Image classification data set "images" (Saki-Hashimoto/Recicippe2 on GitHub). Class labels (22): bacon, bakon, broccoli, carott, chicken, daikon radish, eggplant, enoki mushroom, eringi, green onion, green pepper, hikiniku, maitake mushroom, moyashi, onion, pork, pumpkin, saba, salmon, simeji, tofu, tomato.

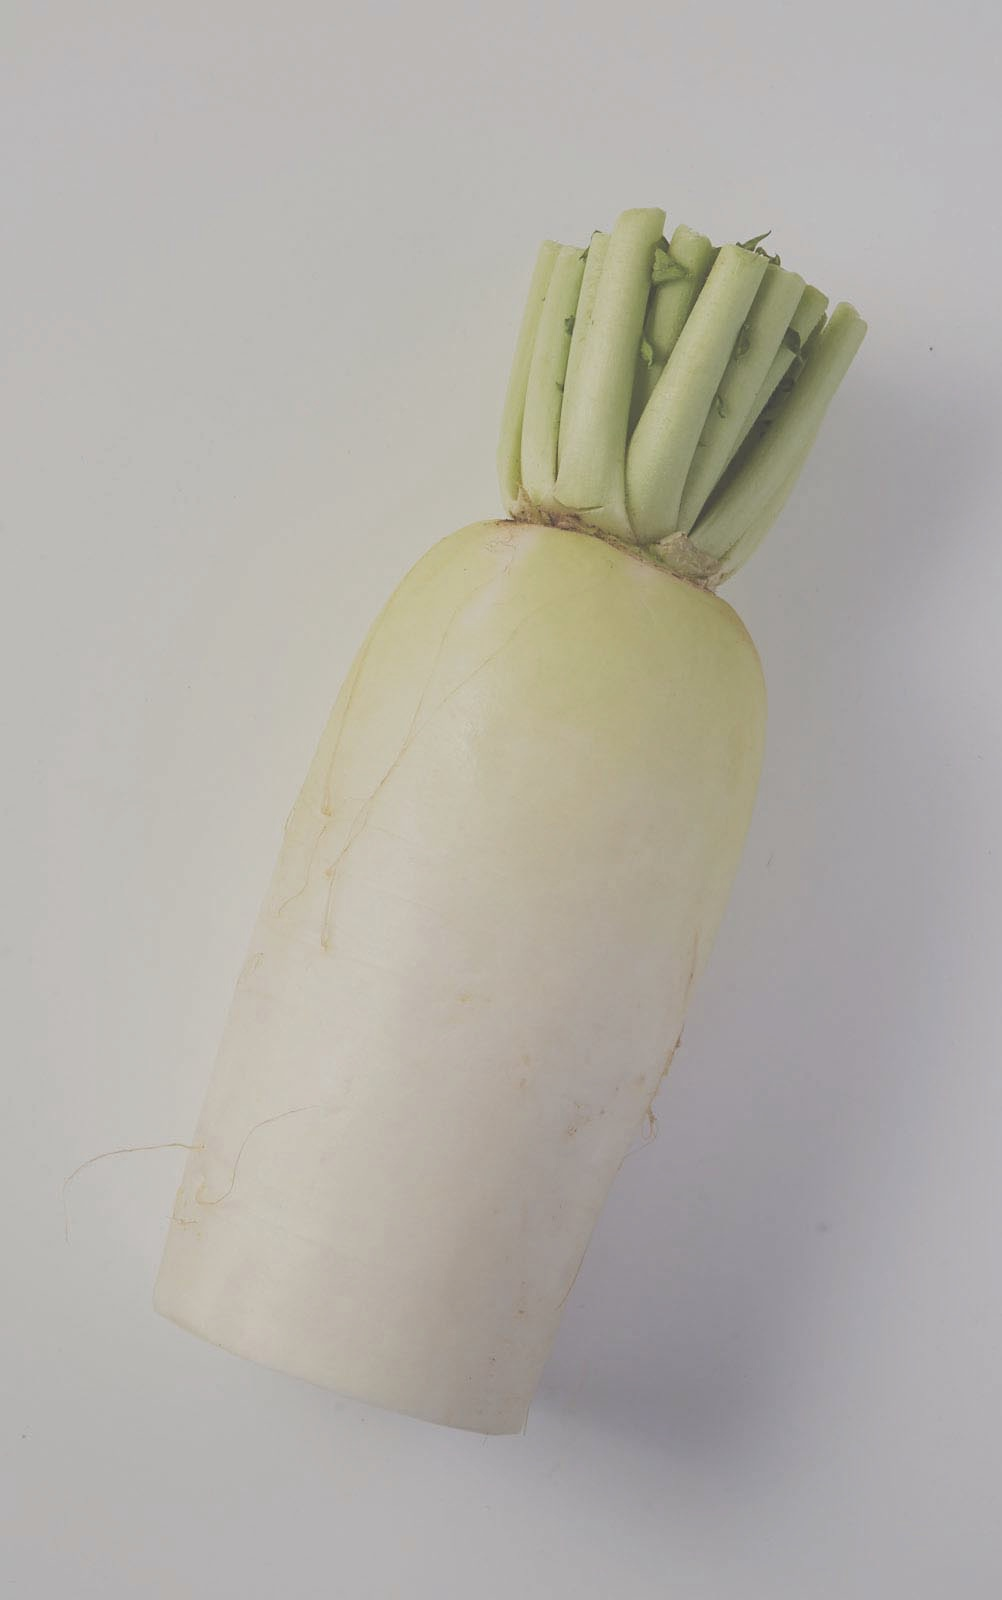
Label: daikon radish

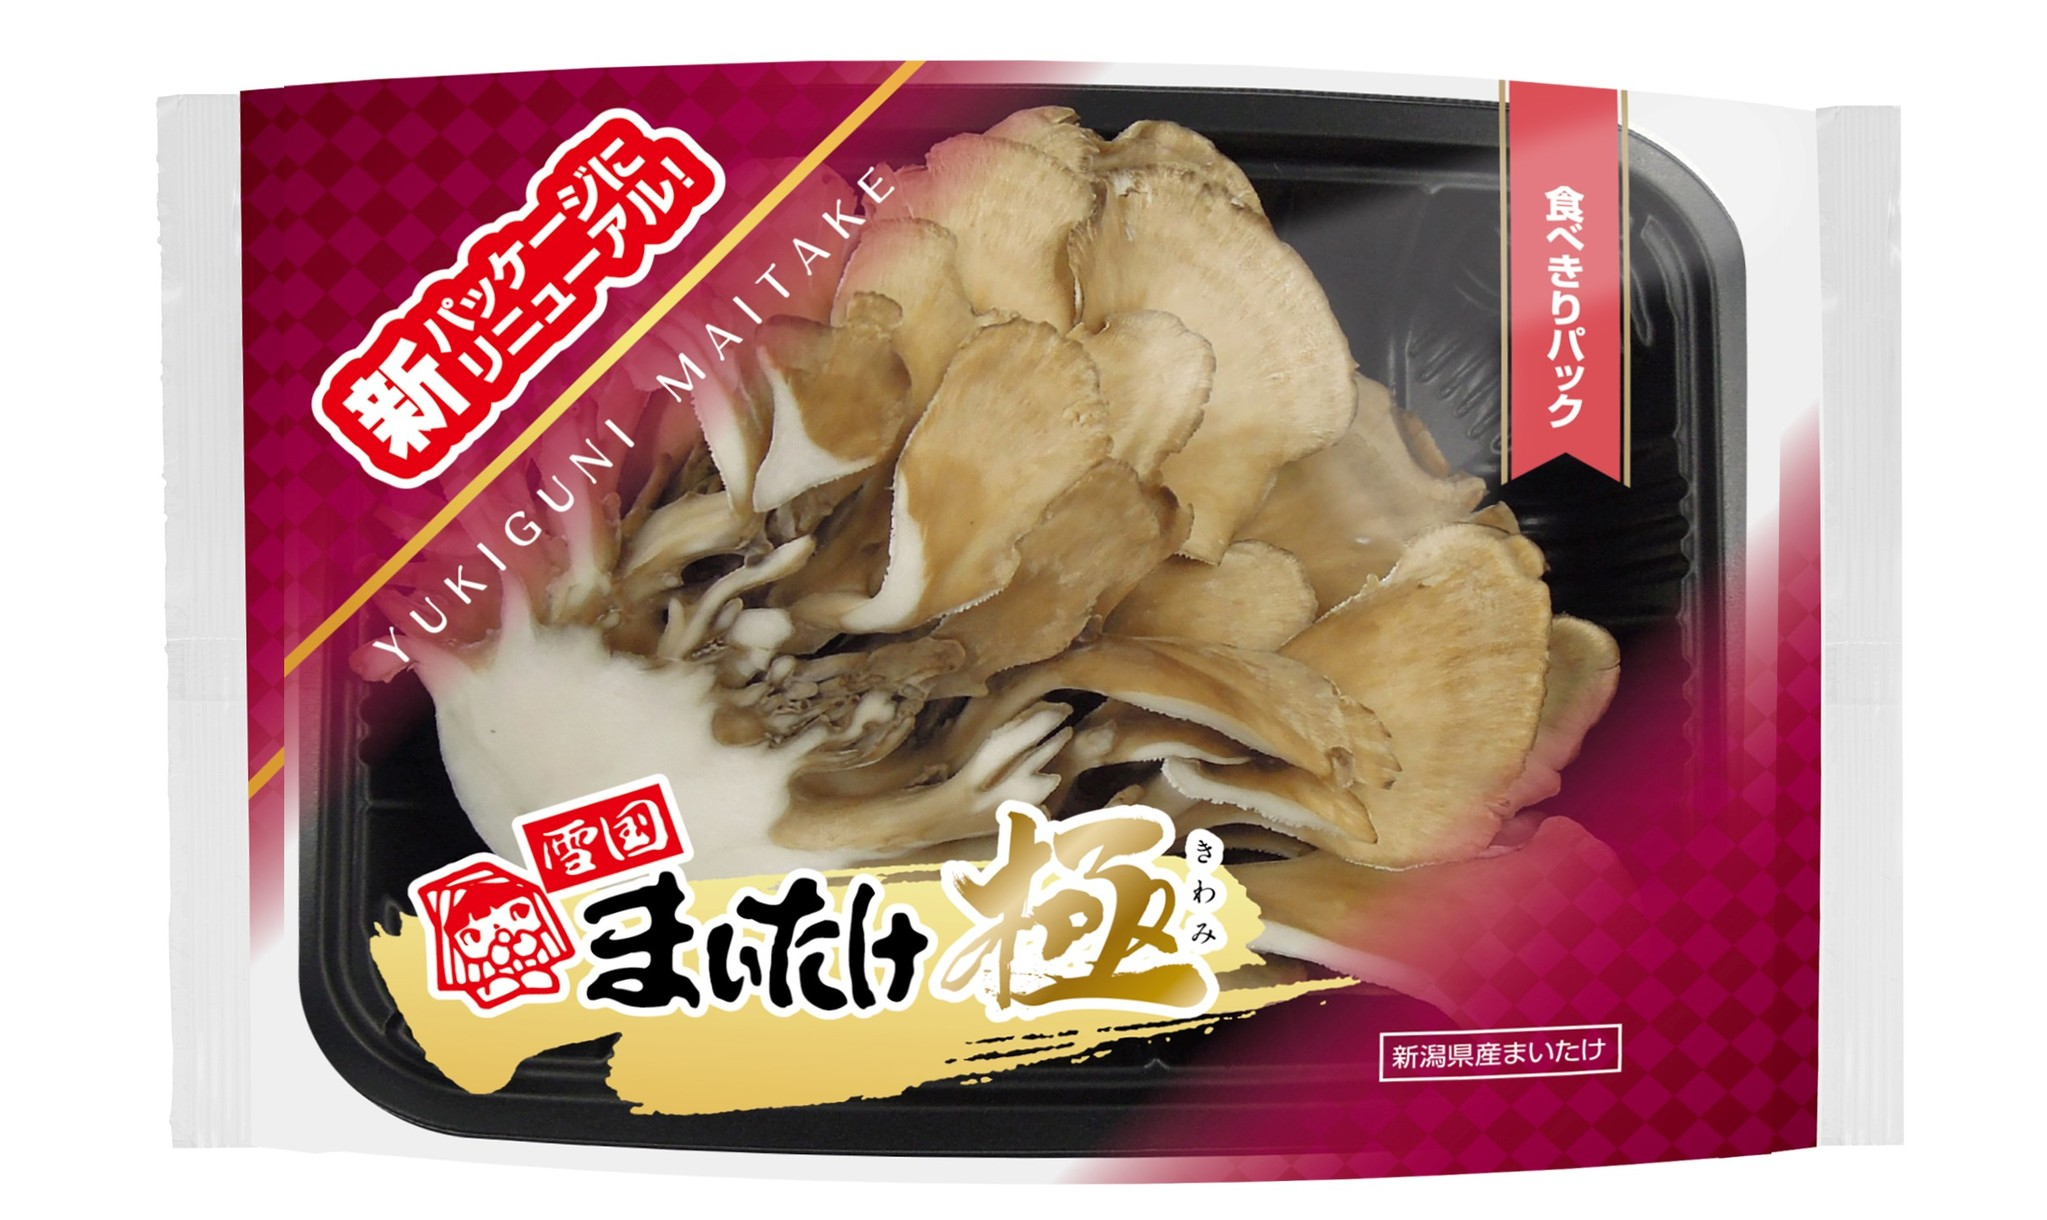
Label: maitake mushroom

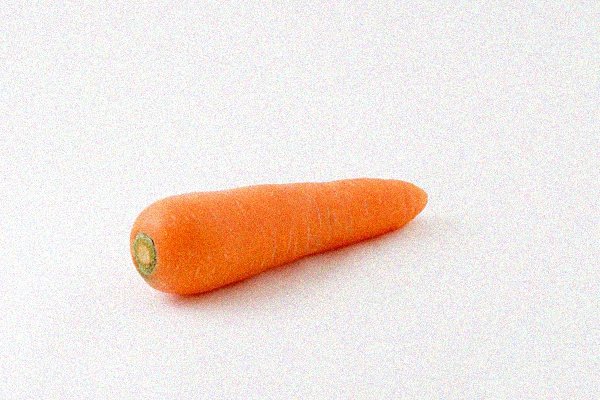
Label: carott

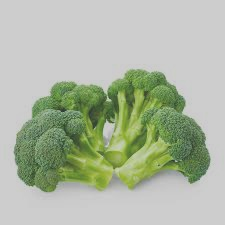
Label: broccoli

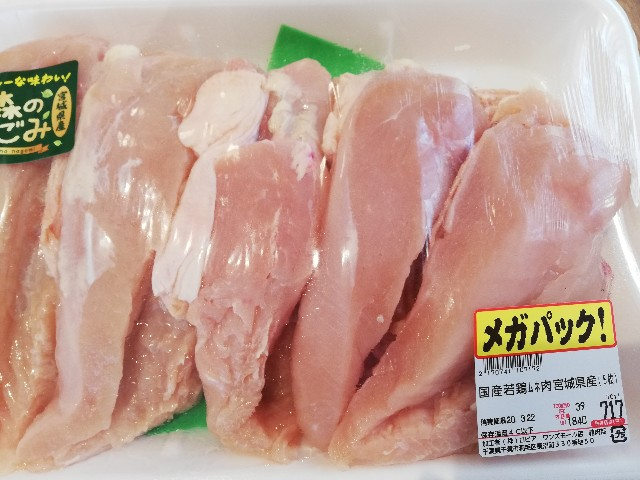
Label: chicken

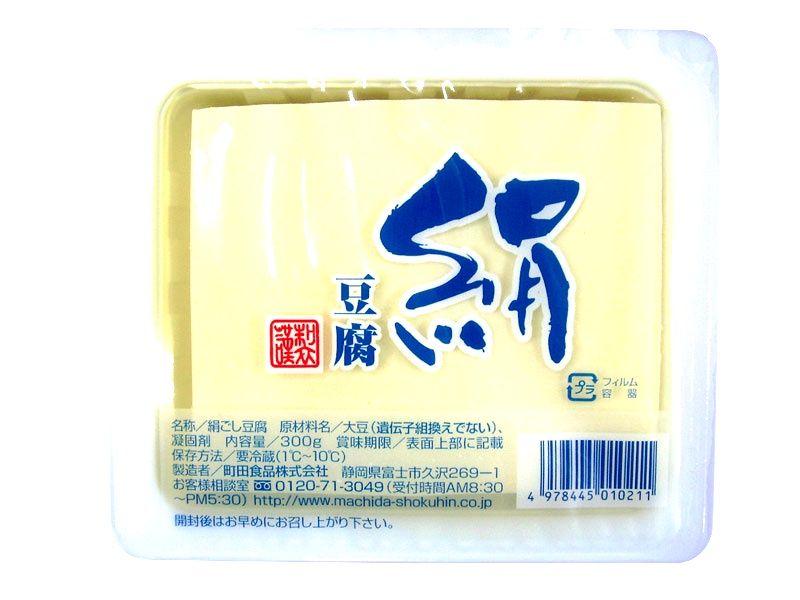
Label: tofu
